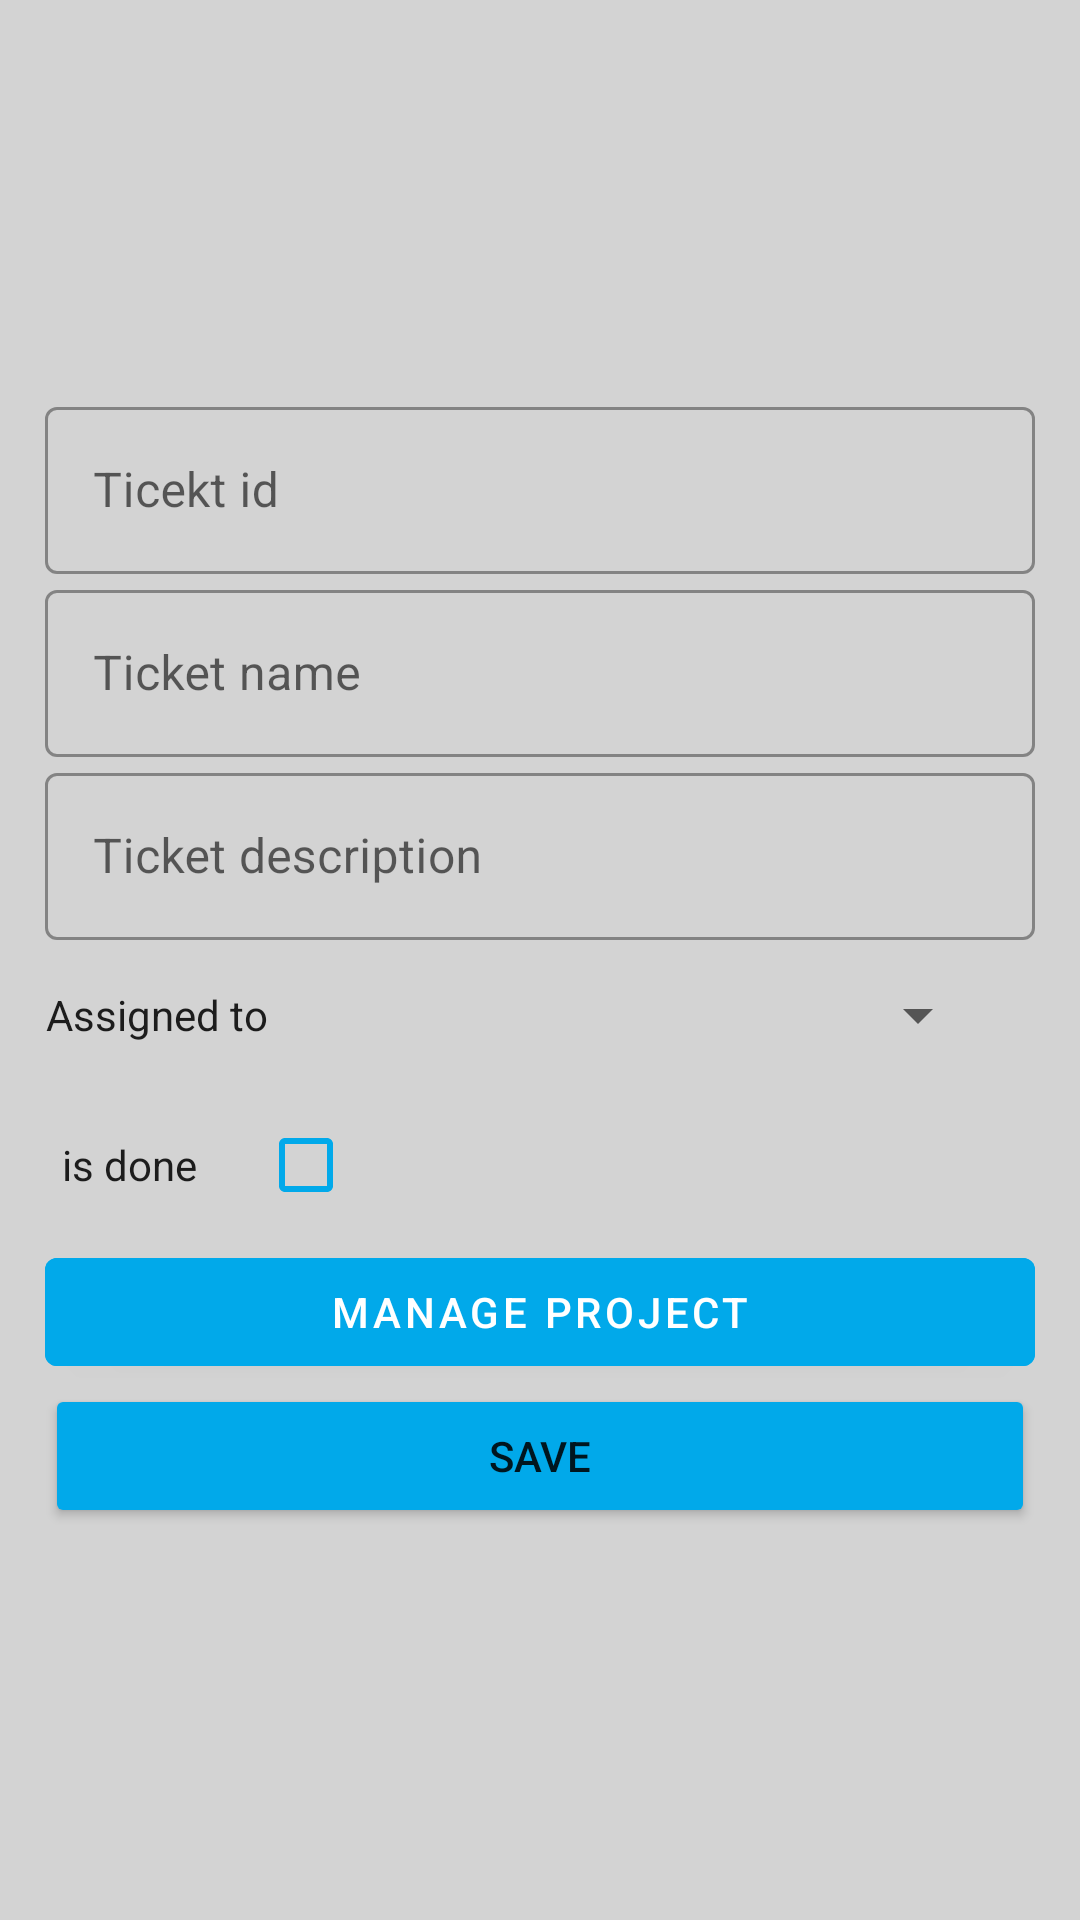

Android layout source for this screen:
<!-- AndroidManifest.xml: application theme Theme.MyApplication -->
<!-- res/layout/add_edit_ticket_frag.xml -->
<?xml version="1.0" encoding="utf-8"?>
<LinearLayout xmlns:android="http://schemas.android.com/apk/res/android"
    xmlns:app="http://schemas.android.com/apk/res-auto"
    xmlns:tools="http://schemas.android.com/tools"
    android:layout_width="match_parent"
    android:layout_height="match_parent"
    android:gravity="center"
    android:orientation="vertical"
    android:background="#D3D3D3">
    <com.google.android.material.textfield.TextInputLayout
        android:layout_width="match_parent"
        android:layout_marginHorizontal="15dp"
        android:layout_height="wrap_content"
        android:hint="Ticekt id"
        style="@style/Widget.MaterialComponents.TextInputLayout.OutlinedBox">
        <com.google.android.material.textfield.TextInputEditText
            android:imeOptions="actionNext"
            android:singleLine="true"
            android:layout_width="match_parent"
            android:layout_height="wrap_content"
            android:id="@+id/ticketIdEt"
            android:enabled="false"
            />
    </com.google.android.material.textfield.TextInputLayout>
<com.google.android.material.textfield.TextInputLayout
        android:layout_width="match_parent"
        android:layout_marginHorizontal="15dp"
        android:layout_height="wrap_content"
        android:hint="Ticket name"
        style="@style/Widget.MaterialComponents.TextInputLayout.OutlinedBox">
        <com.google.android.material.textfield.TextInputEditText
            android:imeOptions="actionNext"
            android:singleLine="true"
            android:layout_width="match_parent"
            android:layout_height="wrap_content"
            android:id="@+id/ticketNameEt"
            />
    </com.google.android.material.textfield.TextInputLayout>
    <com.google.android.material.textfield.TextInputLayout
        android:layout_width="match_parent"
        android:layout_marginHorizontal="15dp"
        android:layout_height="wrap_content"
        android:hint="Ticket description"
        style="@style/Widget.MaterialComponents.TextInputLayout.OutlinedBox">
        <com.google.android.material.textfield.TextInputEditText
            android:imeOptions="actionNext"
            android:singleLine="true"
            android:layout_width="match_parent"
            android:layout_height="wrap_content"
            android:id="@+id/ticketDescriptionEt"
            />
    </com.google.android.material.textfield.TextInputLayout>
    <LinearLayout
        android:layout_width="match_parent"
        android:layout_marginHorizontal="15dp"
        android:layout_height="50dp"
        android:hint="Assign to"
        style="@style/Widget.MaterialComponents.TextInputLayout.OutlinedBox">
        <TextView
            android:layout_width="wrap_content"
            android:layout_height="match_parent"
            android:text="@string/assign_to"
            android:gravity="center"
            style="@style/Widget.MaterialComponents.TextInputLayout.OutlinedBox"
            />
        <Spinner
            android:layout_width="match_parent"
            android:layout_marginHorizontal="15dp"
            android:layout_height="match_parent"
            android:id="@+id/ticket_assigned_to_spinner"
            />
    </LinearLayout>
    <LinearLayout
        android:id="@+id/statusParent"
            android:layout_width="match_parent"
            android:layout_marginHorizontal="15dp"
            android:layout_height="50dp"
            android:hint="Status"
            style="@style/Widget.MaterialComponents.TextInputLayout.OutlinedBox">
            <TextView
                android:layout_width="wrap_content"
                android:layout_height="match_parent"
                android:text="@string/isDone"
                android:gravity="center"
                style="@style/Widget.MaterialComponents.TextInputLayout.OutlinedBox"
                />
            <androidx.appcompat.widget.AppCompatCheckBox
                android:drawableTint="#ff0000"
                android:layout_width="match_parent"
                android:layout_marginHorizontal="15dp"
                android:layout_height="match_parent"
                android:id="@+id/ticket_status_checkBox"

                />
        </LinearLayout>

<com.google.android.material.textfield.TextInputLayout
        android:visibility="gone"
        android:layout_width="match_parent"
        android:layout_marginHorizontal="15dp"
        android:layout_height="wrap_content"
        android:hint="Ticket date:YYYY-MM-DD"
        style="@style/Widget.MaterialComponents.TextInputLayout.OutlinedBox">
        <com.google.android.material.textfield.TextInputEditText
            android:imeOptions="actionNext"
            android:inputType="date"
            android:layout_width="match_parent"
            android:layout_height="wrap_content"
            android:id="@+id/ticketDateEt"
            />
    </com.google.android.material.textfield.TextInputLayout>
    <com.google.android.material.button.MaterialButton
        android:layout_width="match_parent"
        android:layout_height="wrap_content"
        android:id="@+id/projectBtn"
        android:text="Manage project"
        style="@style/frag_action_btn"
        android:layout_marginHorizontal="15dp"
        />

  <Button
        android:layout_width="match_parent"
        android:layout_height="wrap_content"
        android:id="@+id/saveBtn"
        android:text="Save"
        app:cornerRadius="5dp"
      style="@style/frag_action_btn"

      android:layout_marginHorizontal="15dp"
        />

</LinearLayout>
<!-- resources referenced by this layout -->
<resources>
  <string name="assign_to">Assigned to</string>
  <string name="isDone">is done</string>
  <style name="frag_action_btn" parent="@style/ThemeOverlay.Material3.Button">
          <item name="android:backgroundTint">@color/light_blue</item>
      </style>
  <style name="Theme.MyApplication" parent="Theme.MaterialComponents.DayNight.NoActionBar">
          <item name="android:buttonTint">@color/light_blue</item>
          
          <item name="colorPrimary">#2179DD</item>
          <item name="colorPrimaryVariant">#0277BD</item>
          <item name="colorOnPrimary">@color/white</item>
          
          <item name="colorSecondary">#155BAA</item>
          <item name="colorSecondaryVariant">@color/teal_700</item>
          <item name="colorOnSecondary">@color/black</item>
          
          <item name="android:statusBarColor" tools:targetApi="l">?attr/colorPrimaryVariant</item>
          
      </style>
  <color name="light_blue">#01A9EA</color>
  <color name="white">#FFFFFFFF</color>
  <color name="teal_700">#FF018786</color>
  <color name="black">#FF000000</color>
</resources>
